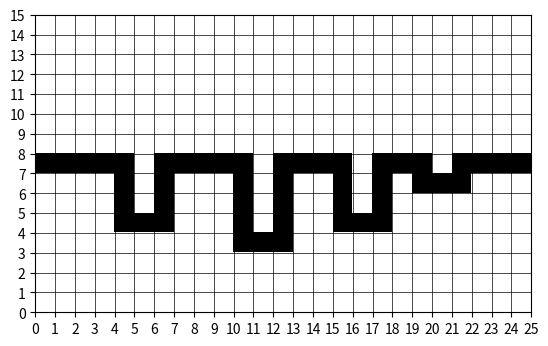

Here is the Python script that generated this plot:
import random
import matplotlib.pyplot as plt
import numpy as np


class Direction:
    def __init__(self, direction_coords, coords_to_check, coords_to_color, path_coords):
        self.direction_coords = direction_coords
        self.coords_to_check = coords_to_check
        self.coords_to_color = coords_to_color
        self.path_coords = path_coords

    def validate_direction(self, board):
        rows, cols = board.shape  # Assuming 'board' is a NumPy array
        for x, y in self.coords_to_check:
            if x < 0 or y < 0 or x >= rows or y >= cols:
                return False  # Out of bounds
            if board[x, y] != 0:
                return False  # Not a 0 in the board

        for x, y in self.path_coords:
            if x < 0 or y < 0 or x >= rows or y >= cols:
                return False  # Out of bounds
            if board[x, y] != 1:
                return False  # Not a 1 in the path
        return True  # All checks passed

def display_maze(matrix):
    plt.imshow(matrix.T, cmap='gray_r', extent=[0, matrix.shape[0], 0, matrix.shape[1]], aspect='equal')
    plt.xticks(np.arange(0, matrix.shape[0]+1, 1))
    plt.yticks(np.arange(0, matrix.shape[1]+1, 1))
    plt.grid(True, which='both', color='black', linewidth=0.5)
    plt.show()


def extend_maze(board):


    # after this, do dead end filling. basically the same as before. pick random point, try extending a dead-end
    # when no valid points remain, maze is done.



    # Add all 1's to an array of "valid_points"
    valid_points = np.argwhere(board == 1)

    # Pick one random point from "valid_points"
    random_point = valid_points[random.randint(0, len(valid_points) - 1)]


    directions = [[0, 1], [1, 0], [0, -1], [-1, 0]]
    valid_directions = []

    for direction in directions:

        new_x = random_point[0] + direction[0]
        new_y = random_point[1] + direction[1]

        if 0 <= new_x < board.shape[0] and 0 <= new_y < board.shape[1]:
            value = board[new_x, new_y]
            if value == 0:
                valid_directions.append(direction)
            print(value)

    direction_objs = []
    for direction in valid_directions:
        path_coords = []
        cells_to_check = []
        cells_to_color = []
        if direction[0] == 0:
            for i in range(-2, 3):
                path_coords.append([0 if i == 0 else int(i / abs(i)), direction[1]-1])
                cells_to_check.append([i, direction[1]])
                cells_to_check.append([i, direction[1]+1])
                cells_to_color.append([0 if i == 0 else int(i / abs(i)), direction[1]])

        else:
            for i in range(-2, 3):
                path_coords.append([0 if i == 0 else int(i / abs(i)), direction[1] - 1])
                cells_to_check.append([direction[0], i])
                cells_to_check.append([i, direction[1]+2])
                cells_to_color.append([direction[0], 0 if i == 0 else int(i / abs(i))])

        path_coords = [[a + b for a, b in zip(inner_list, random_point)] for inner_list in path_coords]
        direction_coords = [a + b for a, b in zip(direction, random_point)]
        coords_to_check = [[a + b for a, b in zip(inner_list, random_point)] for inner_list in cells_to_check]
        coords_to_color = [[a + b for a, b in zip(inner_list, random_point)] for inner_list in cells_to_color]

        direction_objs.append(Direction(direction_coords=direction_coords,
                                        coords_to_check=coords_to_check,
                                        coords_to_color=coords_to_color,
                                        path_coords=path_coords))


        for i in range(len(direction_objs)):
            if not direction_objs[i].validate_direction(board):
                del direction_objs[i]

    if len(direction_objs):
        random_direction = random.randint(0, len(direction_objs) - 1)

        for x, y in direction_objs[random_direction].coords_to_color:
            board[x][y] = 1
        x, y = random_point
        board[x][y] = 0

    return board


def create_checkered_board(x, y):
    board = np.zeros((x, y), dtype=int)
    board[1::2, ::2] = 1
    board[::2, 1::2] = 1
    return board

# Sample 2D array to test the function
checkered_maze = create_checkered_board(25, 15)

width = 25
height = 15

board = np.zeros((width, height), dtype=int)
middle_col = height // 2
board[:, middle_col] = 1

for i in range(100):
    board = extend_maze(board)
# display_maze(checkered_maze)
display_maze(board)
print("done")